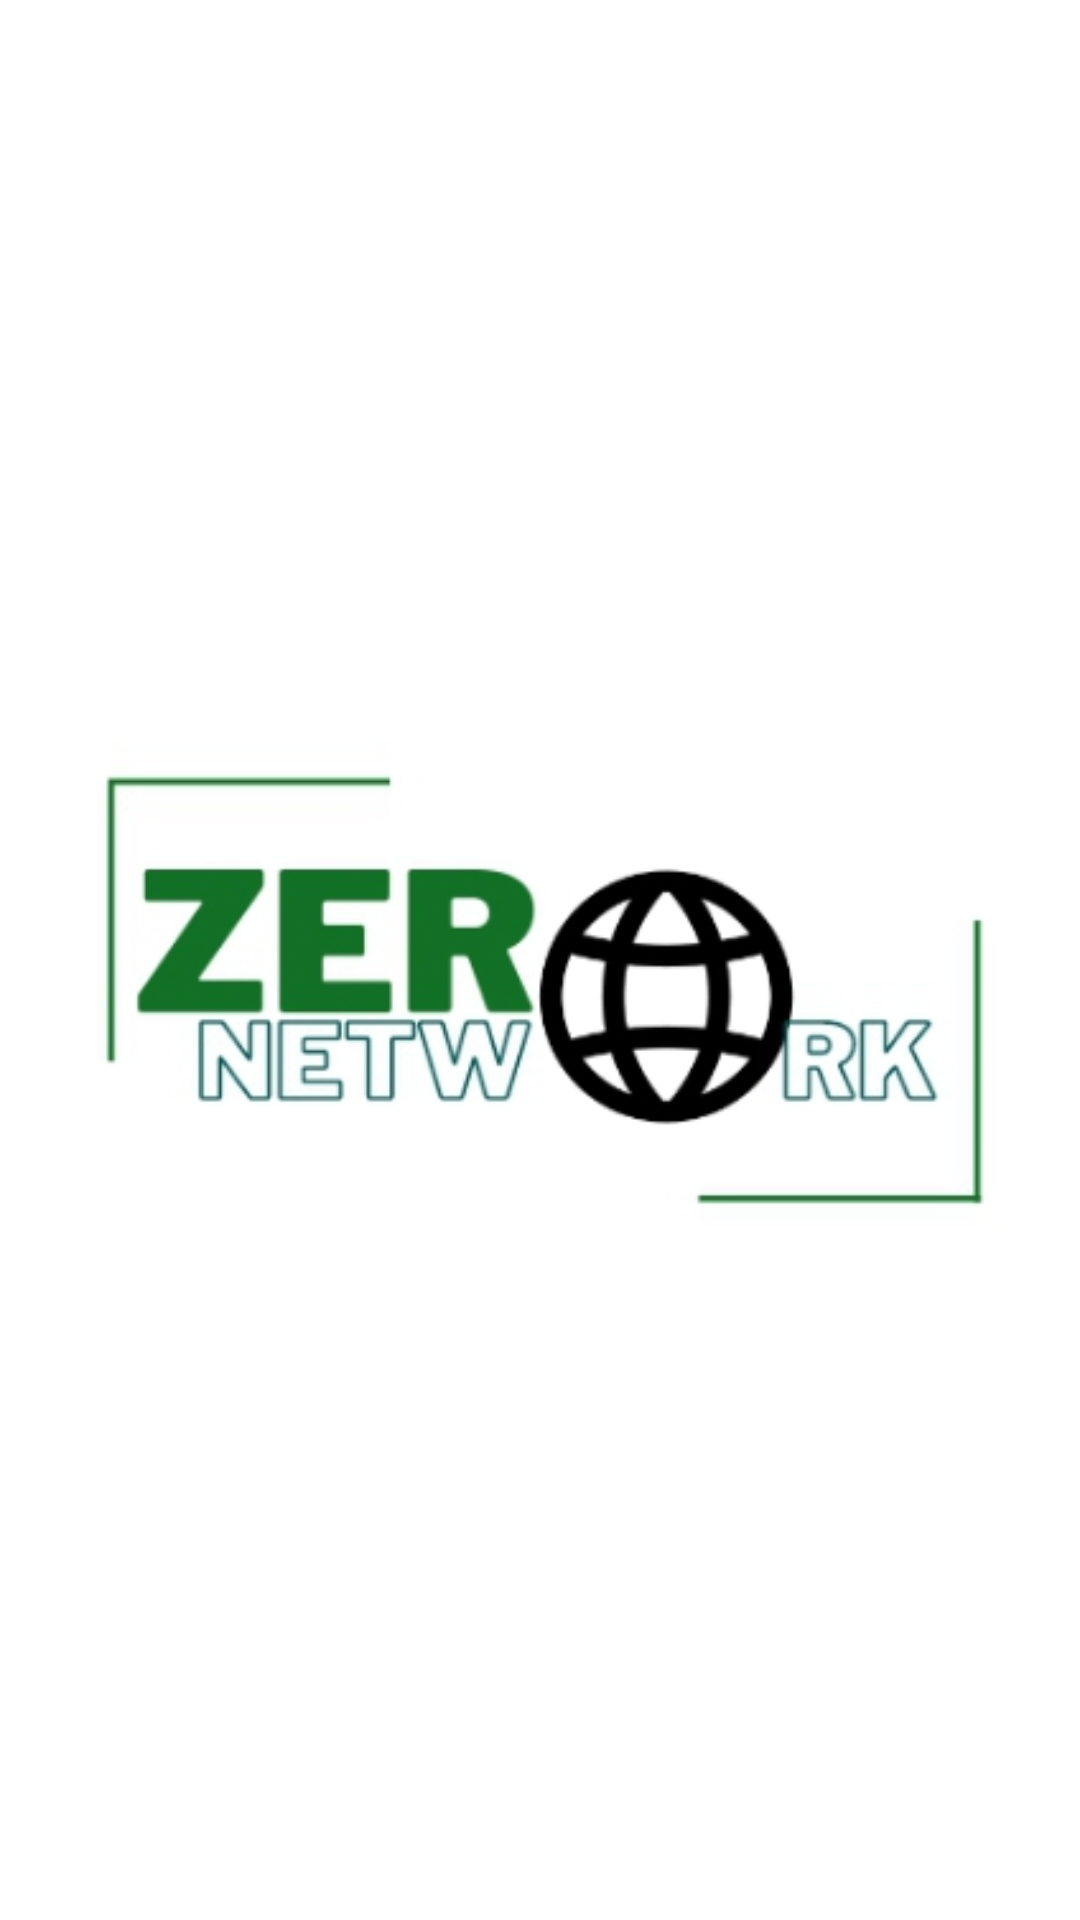

The Android layout XML behind this screen, and the referenced resources:
<!-- AndroidManifest.xml: application theme Theme.ZeroNetwork -->
<!-- res/layout/activity_splash.xml -->
<?xml version="1.0" encoding="utf-8"?>
<androidx.constraintlayout.widget.ConstraintLayout xmlns:android="http://schemas.android.com/apk/res/android"
    xmlns:app="http://schemas.android.com/apk/res-auto"
    xmlns:tools="http://schemas.android.com/tools"
    android:layout_width="match_parent"
    android:layout_height="match_parent"
    tools:context=".Splash">


    <ImageView
        android:id="@+id/imageView2"
        android:layout_width="match_parent"
        android:layout_height="wrap_content"
        android:layout_marginTop="200dp"
        app:layout_constraintStart_toStartOf="parent"
        app:layout_constraintTop_toTopOf="parent"
        app:srcCompat="@drawable/logo" />
</androidx.constraintlayout.widget.ConstraintLayout>
<!-- resources referenced by this layout -->
<resources>
  <!-- drawable logo: jpeg bitmap (drawable, 34324 bytes) -->
  <style name="Theme.ZeroNetwork" parent="Theme.MaterialComponents.DayNight.DarkActionBar">
          
          <item name="colorPrimary">@color/green</item>
          <item name="colorPrimaryVariant">@color/green</item>
          <item name="colorOnPrimary">@color/white</item>
          
          <item name="colorSecondary">@color/teal_200</item>
          <item name="colorSecondaryVariant">@color/teal_700</item>
          <item name="colorOnSecondary">@color/black</item>
          
          <item name="android:statusBarColor">?attr/colorPrimaryVariant</item>
          
      </style>
  <color name="green">#045C02</color>
  <color name="white">#FFFFFFFF</color>
  <color name="teal_200">#FF03DAC5</color>
  <color name="teal_700">#FF018786</color>
  <color name="black">#FF000000</color>
</resources>
